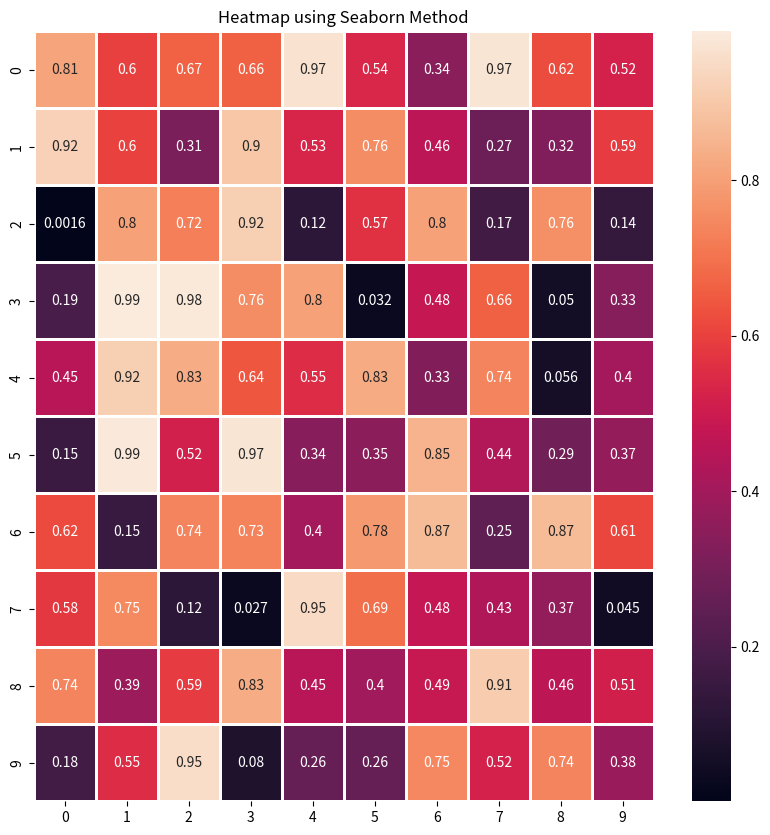

The matplotlib source for this figure:
__author__ = "Artem Solbonov"

import numpy as np
import seaborn as sb
import matplotlib.pylab as plt


def main():
    # Generate 10x10 random integer matrix
    data = np.random.rand(10, 10)
    print("Our dataset is:", data)

    # Plot the heatmap, Create a new figure. Figsize - width, height
    plt.figure(figsize=(10,10))

     # Define plot title
    plt.title("Heatmap using Seaborn Method")

    # Initial of heatmap. Data - 2D dataset that can be coerced into an ndarray
    # linewidths - width of the lines that will divide each cell
    # annot - if True, write the data value in each cell
    # The color changes describe the relationship between two values according to the
    # intensity of the color in a particular block
    heatmap = sb.heatmap(data, linewidths=1, annot=True)
    
    plt.show()
main()